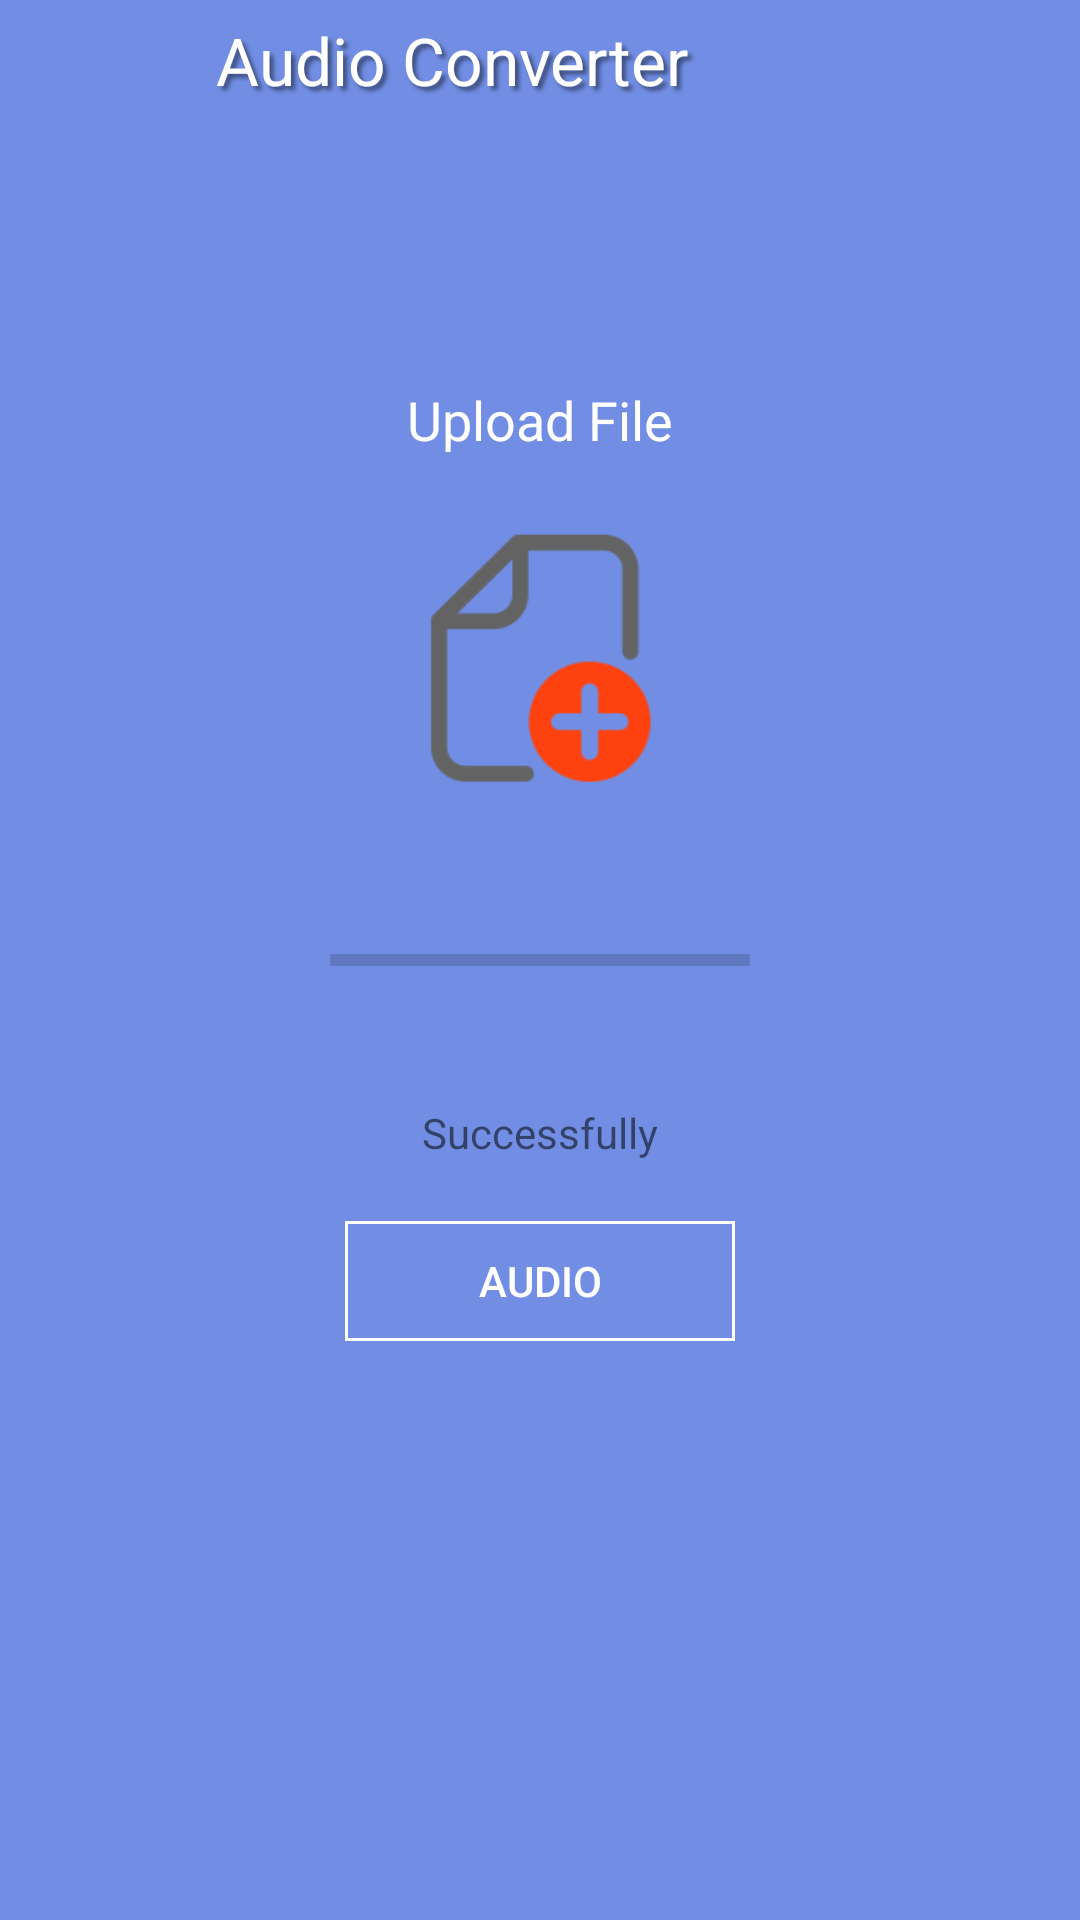

Android layout source for this screen:
<!-- AndroidManifest.xml: application theme Theme.AppCompat.Light -->
<!-- res/layout/language_audio.xml -->
<?xml version="1.0" encoding="utf-8"?>

<RelativeLayout xmlns:android="http://schemas.android.com/apk/res/android"
    android:layout_width="match_parent"
    android:layout_height="match_parent"
    android:background="#718EE4" >

    <RelativeLayout
        android:id="@+id/audioRlFirst"
        android:layout_width="match_parent"
        android:layout_height="match_parent" >

        <LinearLayout
            android:layout_width="match_parent"
            android:layout_height="40dp"
            android:orientation="horizontal"
            android:weightSum="1" >

            <ImageView
                android:layout_width="0dp"
                android:layout_height="wrap_content"
                android:layout_gravity="center"
                android:layout_weight="0.2"
                android:src="@drawable/back_arrow" />

            <TextView
                style="@android:style/TextAppearance.Large"
                android:layout_width="0dp"
                android:layout_height="match_parent"
                android:layout_weight="0.8"
                android:gravity="center_vertical"
                android:shadowColor="#7000"
                android:shadowDx="4"
                android:shadowDy="4"
                android:shadowRadius="3"
                android:text="Audio Converter"
                android:textColor="#ffffff" />
        </LinearLayout>

        <TextView
            style="@android:style/TextAppearance.Medium"
            android:layout_width="match_parent"
            android:layout_height="wrap_content"
            android:layout_above="@+id/imageAudio"
            android:layout_marginBottom="10dp"
            android:gravity="center"
            android:text="Upload File"
            android:textColor="#ffffff" />

        <ImageView
            android:id="@+id/imageAudio"
            android:layout_width="130dp"
            android:layout_height="130dp"
            android:layout_above="@+id/audioProgresshorizontal"
            android:layout_centerHorizontal="true"
            android:layout_marginBottom="20dp"
            android:src="@drawable/addpicture" />

        <ProgressBar
            android:id="@+id/audioProgresshorizontal"
            style="?android:attr/progressBarStyleHorizontal"
            android:layout_width="140dp"
            android:layout_height="wrap_content"
            android:layout_centerInParent="true" />

        <TextView
            android:id="@+id/audioText"
            android:layout_width="match_parent"
            android:layout_height="wrap_content"
            android:layout_below="@+id/audioProgresshorizontal"
            android:layout_marginTop="40dp"
            android:gravity="center"
            android:text="Successfully" />

        <Button
            android:id="@+id/audioButton"
            android:layout_width="130dp"
            android:layout_height="40dp"
            android:layout_below="@+id/audioText"
            android:layout_centerHorizontal="true"
            android:layout_marginTop="20dp"
            android:background="@drawable/custom_edittext"
            android:text="Audio"
            android:textColor="#ffffff" />
    </RelativeLayout>

    <ProgressBar
        android:id="@+id/audioProgresscircle"
        android:layout_width="match_parent"
        android:layout_height="wrap_content"
        android:layout_centerInParent="true"
        android:indeterminateDrawable="@drawable/my_progress_indeterminate"
        android:visibility="invisible" />

</RelativeLayout>
<!-- resources referenced by this layout -->
<resources>
  <!-- drawable addpicture: png bitmap (drawable-hdpi, 6213 bytes) -->
  <!-- drawable custom_edittext (drawable) -->
  <?xml version="1.0" encoding="utf-8"?>
  
  <shape xmlns:android="http://schemas.android.com/apk/res/android"
      android:shape="rectangle" >
  
      <corners android:radius="0dp" />
  
       <solid android:color="@android:color/transparent"/>
  
      <stroke
          android:width="1dp"
          android:color="#ffffff" />
  
  </shape>
  <!-- drawable my_progress_indeterminate (drawable) -->
  <?xml version="1.0" encoding="utf-8"?>
  
  <animated-rotate xmlns:android="http://schemas.android.com/apk/res/android" android:drawable="@drawable/image_for_rotation" android:pivotX="50%"
  	android:pivotY="50%" />
</resources>
